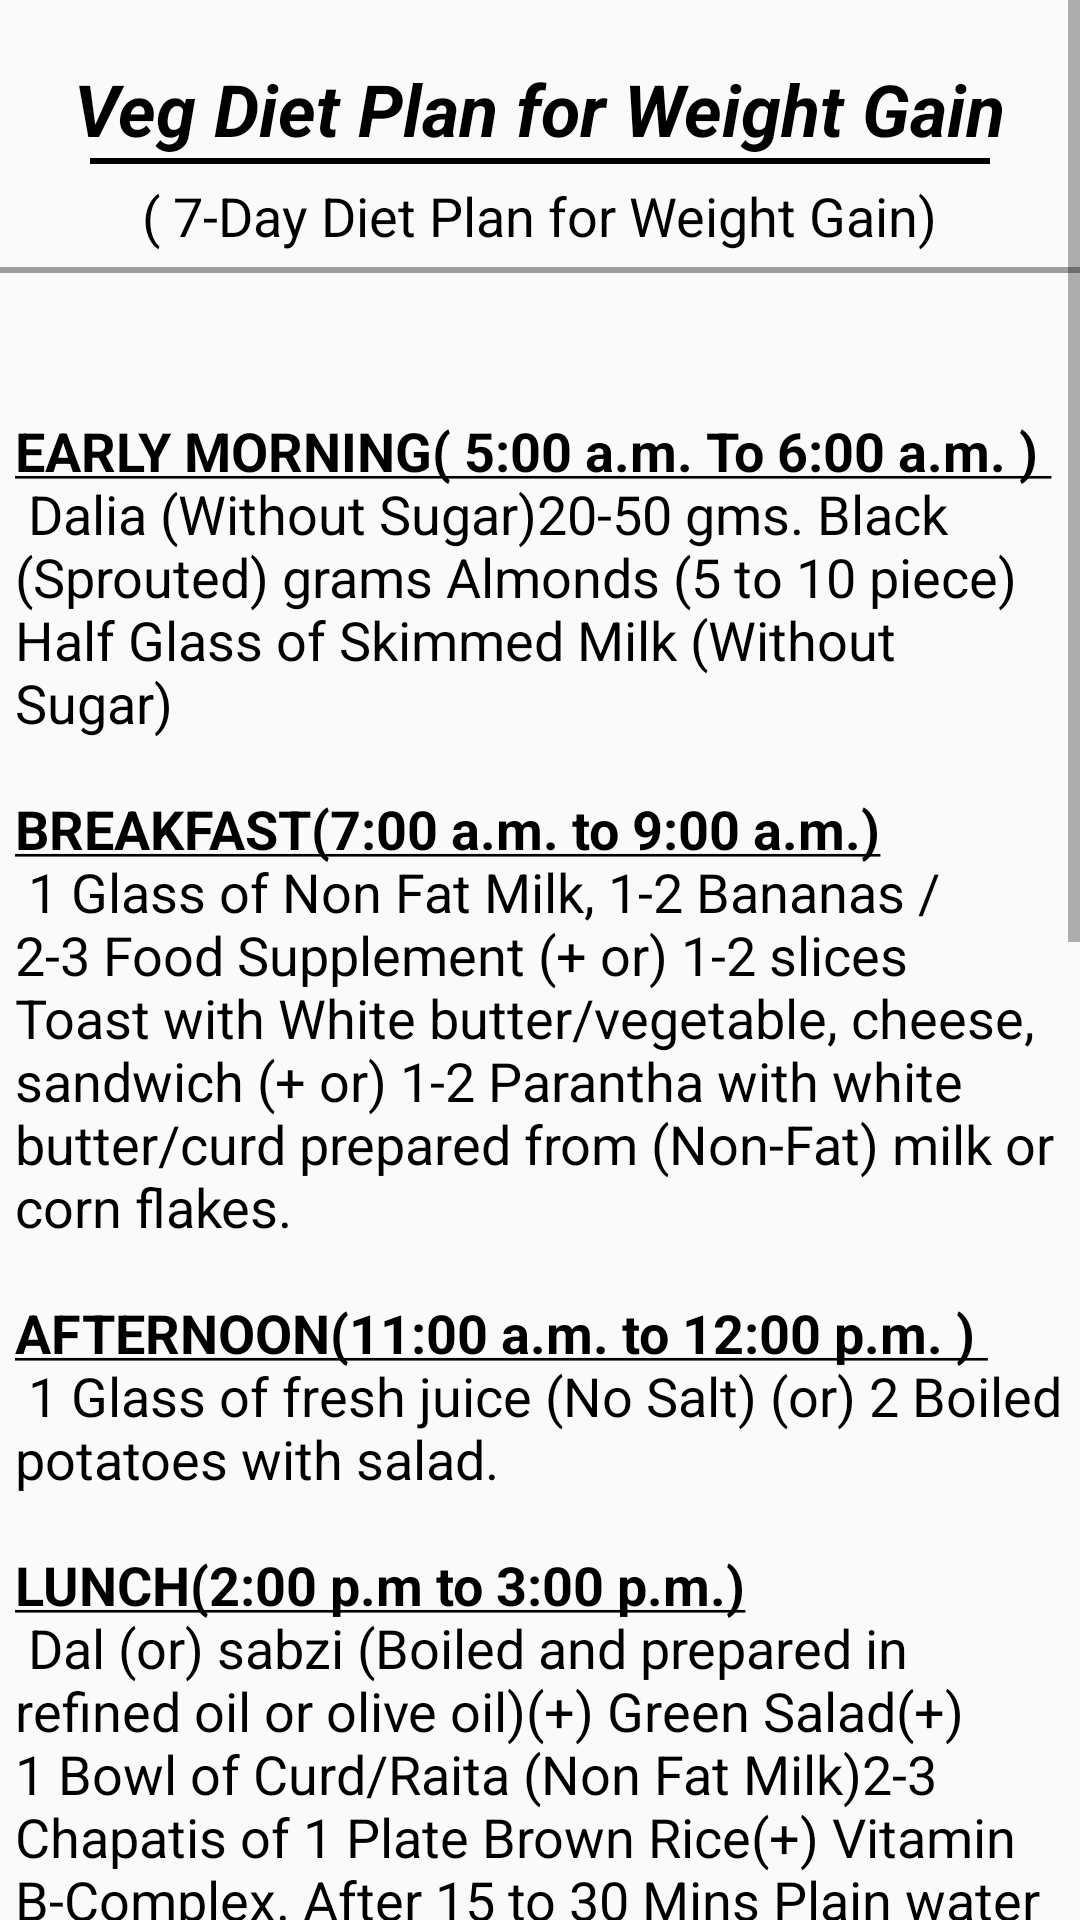

Write the Android layout XML for this screen, with the resource values it uses.
<!-- AndroidManifest.xml: application theme Theme.YogaCharaApp -->
<!-- res/layout/fragment_veg_gain.xml -->
<?xml version="1.0" encoding="utf-8"?>
<ScrollView xmlns:android="http://schemas.android.com/apk/res/android"
    xmlns:tools="http://schemas.android.com/tools"
    android:layout_width="match_parent"
    android:layout_height="match_parent"
    tools:context=".fragment.VegGainFragment">

    <LinearLayout
        android:layout_width="match_parent"
        android:layout_height="wrap_content"
        android:orientation="vertical"
        >
        <TextView
            android:layout_width="wrap_content"
            android:layout_height="wrap_content"
            android:text="@string/veg_diet_plan_for_weight_gain"
            android:textSize="24sp"
            android:textColor="@color/black"
            android:textStyle="bold|italic"
            android:layout_margin="10dp"
            android:padding="10dp"
            android:layout_gravity="center_horizontal"
            />
        <View
            android:layout_width="match_parent"
            android:layout_height="2dp"
            android:background="@color/black"
            android:layout_marginStart="30dp"
            android:layout_marginEnd="30dp"
            android:layout_marginTop="-20dp"
            />
        <TextView
            android:layout_width="wrap_content"
            android:layout_height="wrap_content"
            android:text="@string/_7_day_diet_plan_for_weight_gain"
            android:textColor="@color/black"
            android:layout_marginTop="5dp"
            android:textSize="18sp"
            android:layout_gravity="center_horizontal"
            />
        <View
            android:layout_width="match_parent"
            android:layout_height="2dp"
            android:background="#9e9e9e"
            android:layout_marginTop="5dp"
            />
        <TextView
            android:layout_width="wrap_content"
            android:layout_height="wrap_content"
            android:text="@string/diet_plan_weight_gain_veg"
            android:textColor="@color/black"
            android:layout_margin="5dp"
            android:textSize="18sp"
            android:layout_gravity="center_horizontal"
            />
        <ImageView
            android:layout_width="match_parent"
            android:layout_height="300dp"
            android:src="@drawable/weight_gain_veg_"
            />
    </LinearLayout>

</ScrollView>
<!-- resources referenced by this layout -->
<resources>
  <color name="black">#FF000000</color>
  <!-- drawable weight_gain_veg_: jpg bitmap (drawable, 84722 bytes) -->
  <string name="_7_day_diet_plan_for_weight_gain">( 7-Day Diet Plan for Weight Gain)</string>
  <string name="diet_plan_weight_gain_veg">
         \n\n<b><u>EARLY MORNING( 5:00 a.m. To 6:00 a.m. )   </u></b> \n
  Dalia (Without Sugar)20-50 gms.
  Black (Sprouted) grams
  Almonds (5 to 10 piece)
  Half Glass of Skimmed Milk (Without Sugar)
  \n\n<b><u>BREAKFAST(7:00 a.m. to 9:00 a.m.)</u></b>\n
  1 Glass of Non Fat Milk,
  1-2 Bananas / 2-3 Food Supplement (+ or) 1-2 slices Toast with White butter/vegetable, cheese, sandwich (+ or) 1-2 Parantha with white butter/curd prepared from (Non-Fat) milk or corn flakes.
  \n\n<b><u>AFTERNOON(11:00 a.m. to 12:00 p.m. )   </u></b> \n
  1 Glass of fresh juice (No Salt) (or) 2 Boiled potatoes with salad.
  \n\n<b><u>LUNCH(2:00 p.m to 3:00 p.m.)</u></b>\n
  Dal (or) sabzi (Boiled and prepared in refined oil or olive oil)(+) Green Salad(+) 1 Bowl of Curd/Raita (Non Fat Milk)2-3 Chapatis of 1 Plate Brown Rice(+) Vitamin B-Complex.
  After 15 to 30 Mins Plain water as per your capacity.
  \n\n<b><u>EVENING(5:00 p.m. to 6:00 p.m.)  </u></b>\n
  1 Glass of Juice/Shake/Soup (+) 1-2 Bananas/1-2 Boiled Potatoes/25-50 grams if Raw Cheese with Salad.
  \n\n<b><u>DINNER </u></b> \n
  Same as Lunch + (Soyabean, Raw Cheese, Green Veg., Non Veg.)
  (Don’t ad B-complex)
  After 15 to 30 Mins,Plain water as per capacity + 5 Mins Walking.
  \n\n<b><u>Before Sleeping</u></b>\n
  ½, Glass of Skimmed milk (Food Supplement- 1-2 spoons)
      </string>
  <string name="veg_diet_plan_for_weight_gain">Veg Diet Plan for Weight Gain</string>
  <style name="Theme.YogaCharaApp" parent="Base.Theme.YogaCharaApp" />
  <style name="Base.Theme.YogaCharaApp" parent="Theme.AppCompat.DayNight.NoActionBar">
  
           <item name="colorPrimary">@color/black</item>
          <item name="colorPrimaryDark">@color/black</item>
      </style>
</resources>
